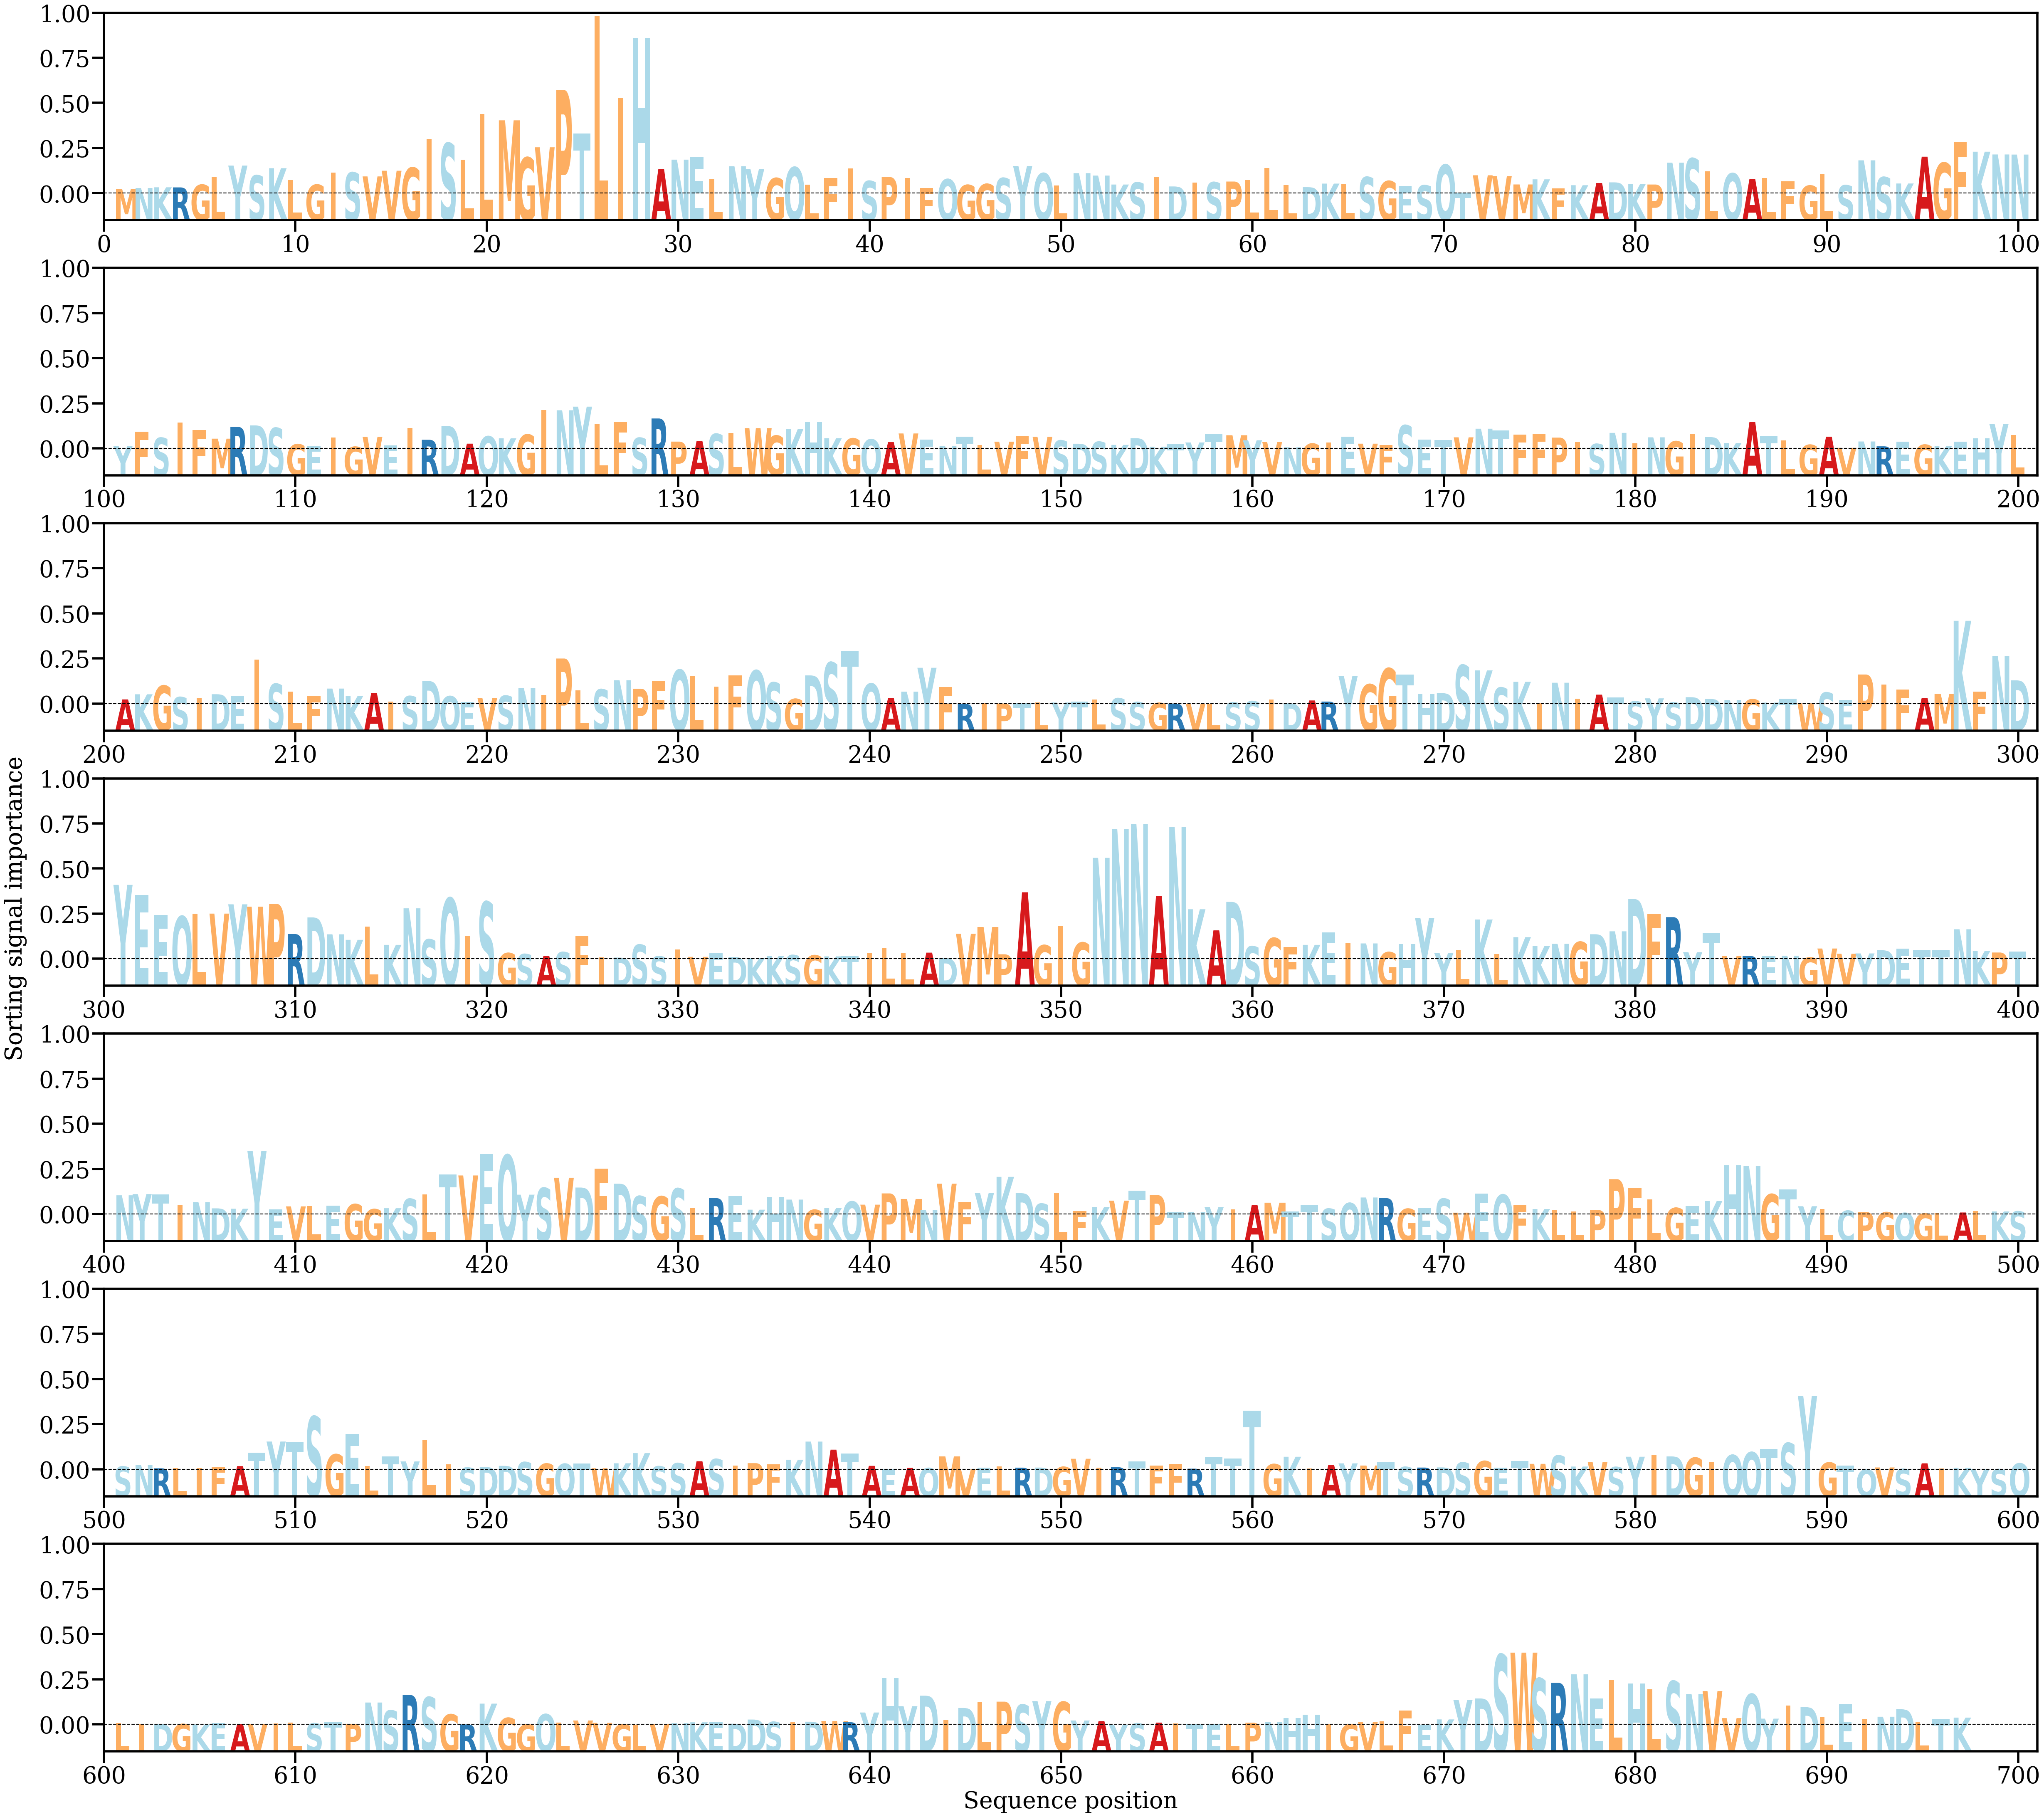

The file beside this chart, header and first rows:
AA, Alpha
M, [0.00039431]
N, [0.00049811]
K, [0.00056028]
R, [0.00055087]
G, [0.00078217]
L, [0.0014546]
Y, [0.00244738]
S, [0.00159273]
K, [0.00221974]
L, [0.00120092]
G, [0.00078704]
I, [0.0018491]
S, [0.00184661]
V, [0.00150533]
V, [0.00199987]
G, [0.00226084]
I, [0.00477718]
S, [0.00438769]
L, [0.00296029]
L, [0.00691709]
M, [0.00638081]
G, [0.00314568]
V, [0.00403666]
P, [0.00900495]
T, [0.00523364]
L, [0.01544968]
I, [0.00832295]
H, [0.0135246]
A, [0.00213158]
N, [0.00296423]
E, [0.00320144]
L, [0.00128465]
N, [0.00239144]
Y, [0.00216153]
G, [0.00135653]
Q, [0.00230194]
L, [0.00078847]
F, [0.00137689]
I, [0.00219478]
S, [0.00110783]
P, [0.00145556]
I, [0.00135477]
F, [0.0005147]
Q, [0.00126128]
G, [0.00076158]
G, [0.00084572]
S, [0.00136254]
Y, [0.00241247]
Q, [0.00177846]
L, [0.0007187]
N, [0.00178981]
N, [0.00157885]
K, [0.0008008]
S, [0.00097661]
I, [0.00146856]
D, [0.00063388]
I, [0.00096269]
S, [0.00100365]
P, [0.00106112]
L, [0.00119923]
... 637 more rows
